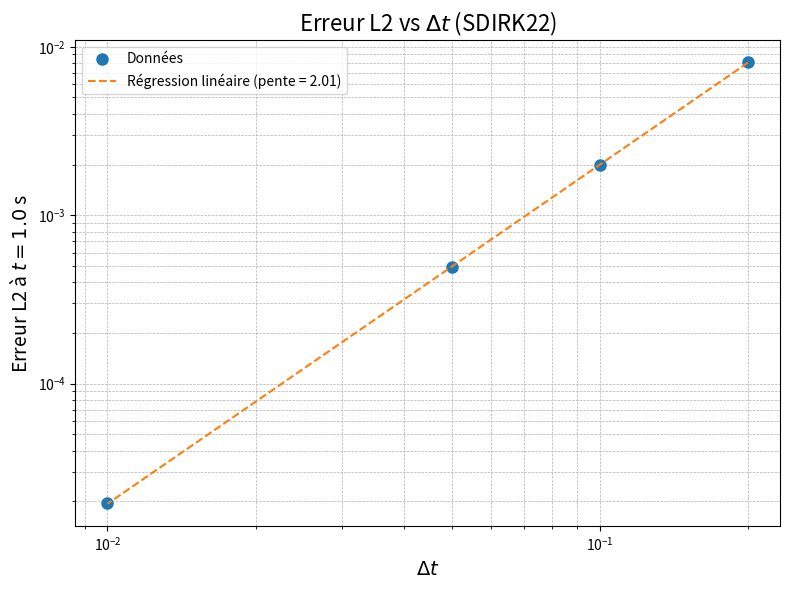

Recreate this plot in Python.
import numpy as np
import matplotlib.pyplot as plt
from scipy.stats import linregress

# Données SDIRK22
dt = np.array([0.2, 0.1, 0.05, 0.01])
err = np.array([8.120055e-3, 1.983955e-3, 4.909301e-04, 1.948622e-5])

# Passage en log-log
log_dt = np.log10(dt)
log_err = np.log10(err)

# Régression linéaire
slope, intercept, r_value, p_value, std_err = linregress(log_dt, log_err)
regression_line = slope * log_dt + intercept

# Tracé
plt.figure(figsize=(8, 6))
plt.plot(dt, err, 'o', label='Données', markersize=8)
plt.plot(dt, 10**regression_line, '--', label=f"Régression linéaire (pente = {slope:.2f})")

plt.xscale('log')
plt.yscale('log')
plt.xlabel(r'$\Delta t$', fontsize=14)
plt.ylabel(r'Erreur L2 à $t=1.0$ s', fontsize=14)
plt.title(r'Erreur L2 vs $\Delta t$ (SDIRK22)', fontsize=16)
plt.grid(True, which="both", ls="--", lw=0.5)
plt.legend()
plt.tight_layout()
plt.show()
